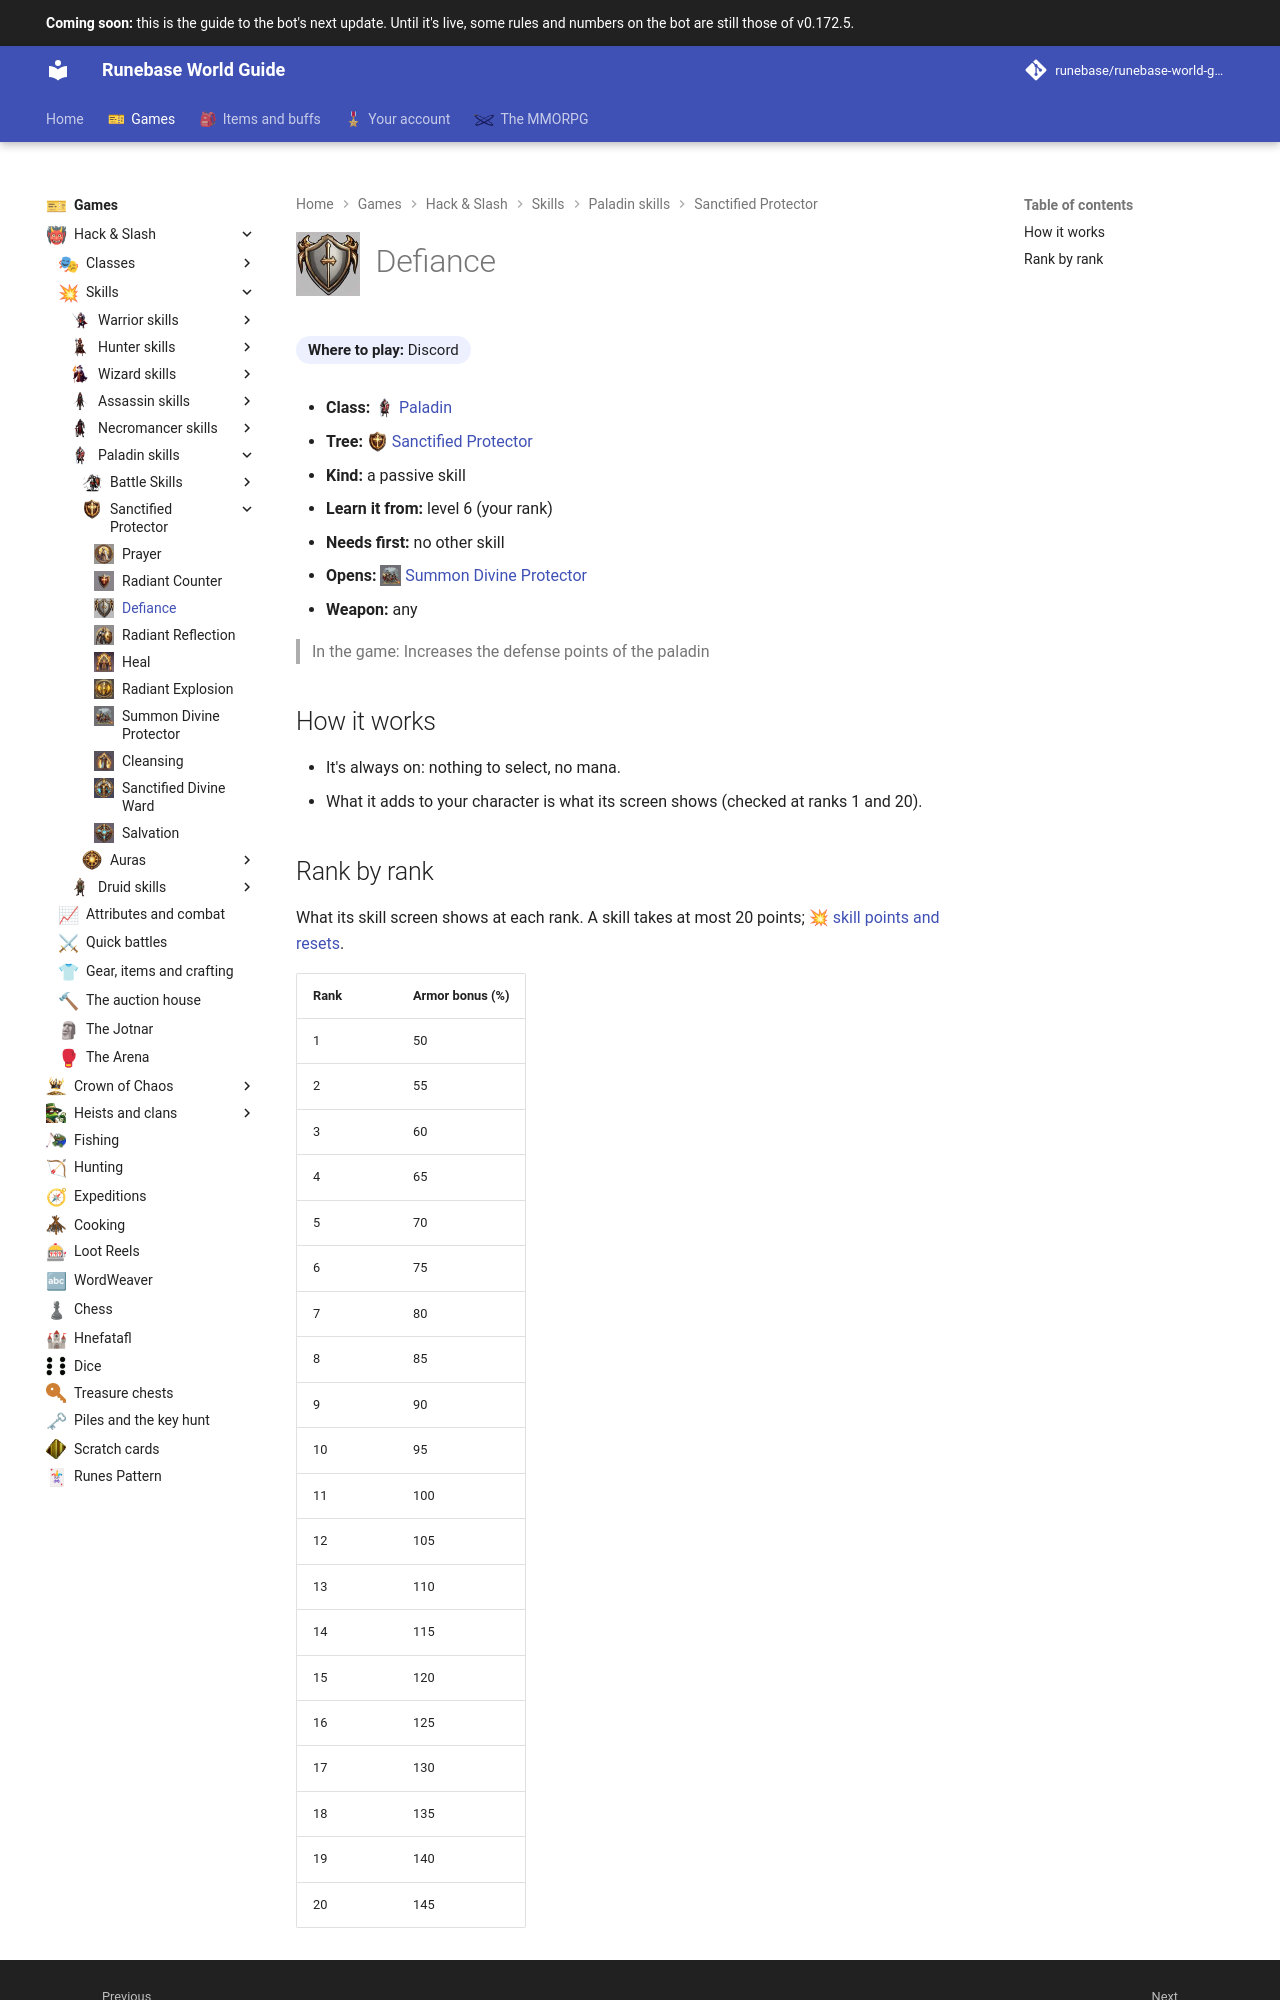

repository: Runebase/runebase-world-guide · page: next/games/hack-and-slash/skills/paladin/sanctified-protector/defiance/index.html · generator: mkdocs

---
title: "Defiance"
icon: guide/nav
nav_icon: "assets/icons/skill/paladin/defiance.webp"
---

# ![Defiance](../../../../../assets/icons/skill/paladin/defiance.webp){ .gi .gi-title width="64" height="64" loading="lazy" } Defiance

**Where to play:** Discord
{ .where-to-play }

- **Class:** <span class="gi-m">![](../../../../../assets/icons/class/paladin.webp){ .gi .gi-mention width="20" height="20" loading="lazy" }&nbsp;[Paladin](../../../classes/paladin.md)</span>
- **Tree:** <span class="gi-m">![](../../../../../assets/icons/skill-tree/sanctified-protector.webp){ .gi .gi-mention width="20" height="20" loading="lazy" }&nbsp;[Sanctified Protector](index.md)</span>
- **Kind:** a passive skill
- **Learn it from:** level 6 (your rank)
- **Needs first:** no other skill
- **Opens:** <span class="gi-m">![](../../../../../assets/icons/skill/paladin/summon-divine-protector.webp){ .gi .gi-mention width="20" height="20" loading="lazy" }&nbsp;[Summon Divine Protector](summon-divine-protector.md)</span>
- **Weapon:** any

> In the game: Increases the defense points of the paladin

## How it works

- It's always on: nothing to select, no mana.
- What it adds to your character is what its screen shows (checked at ranks 1 and 20).
